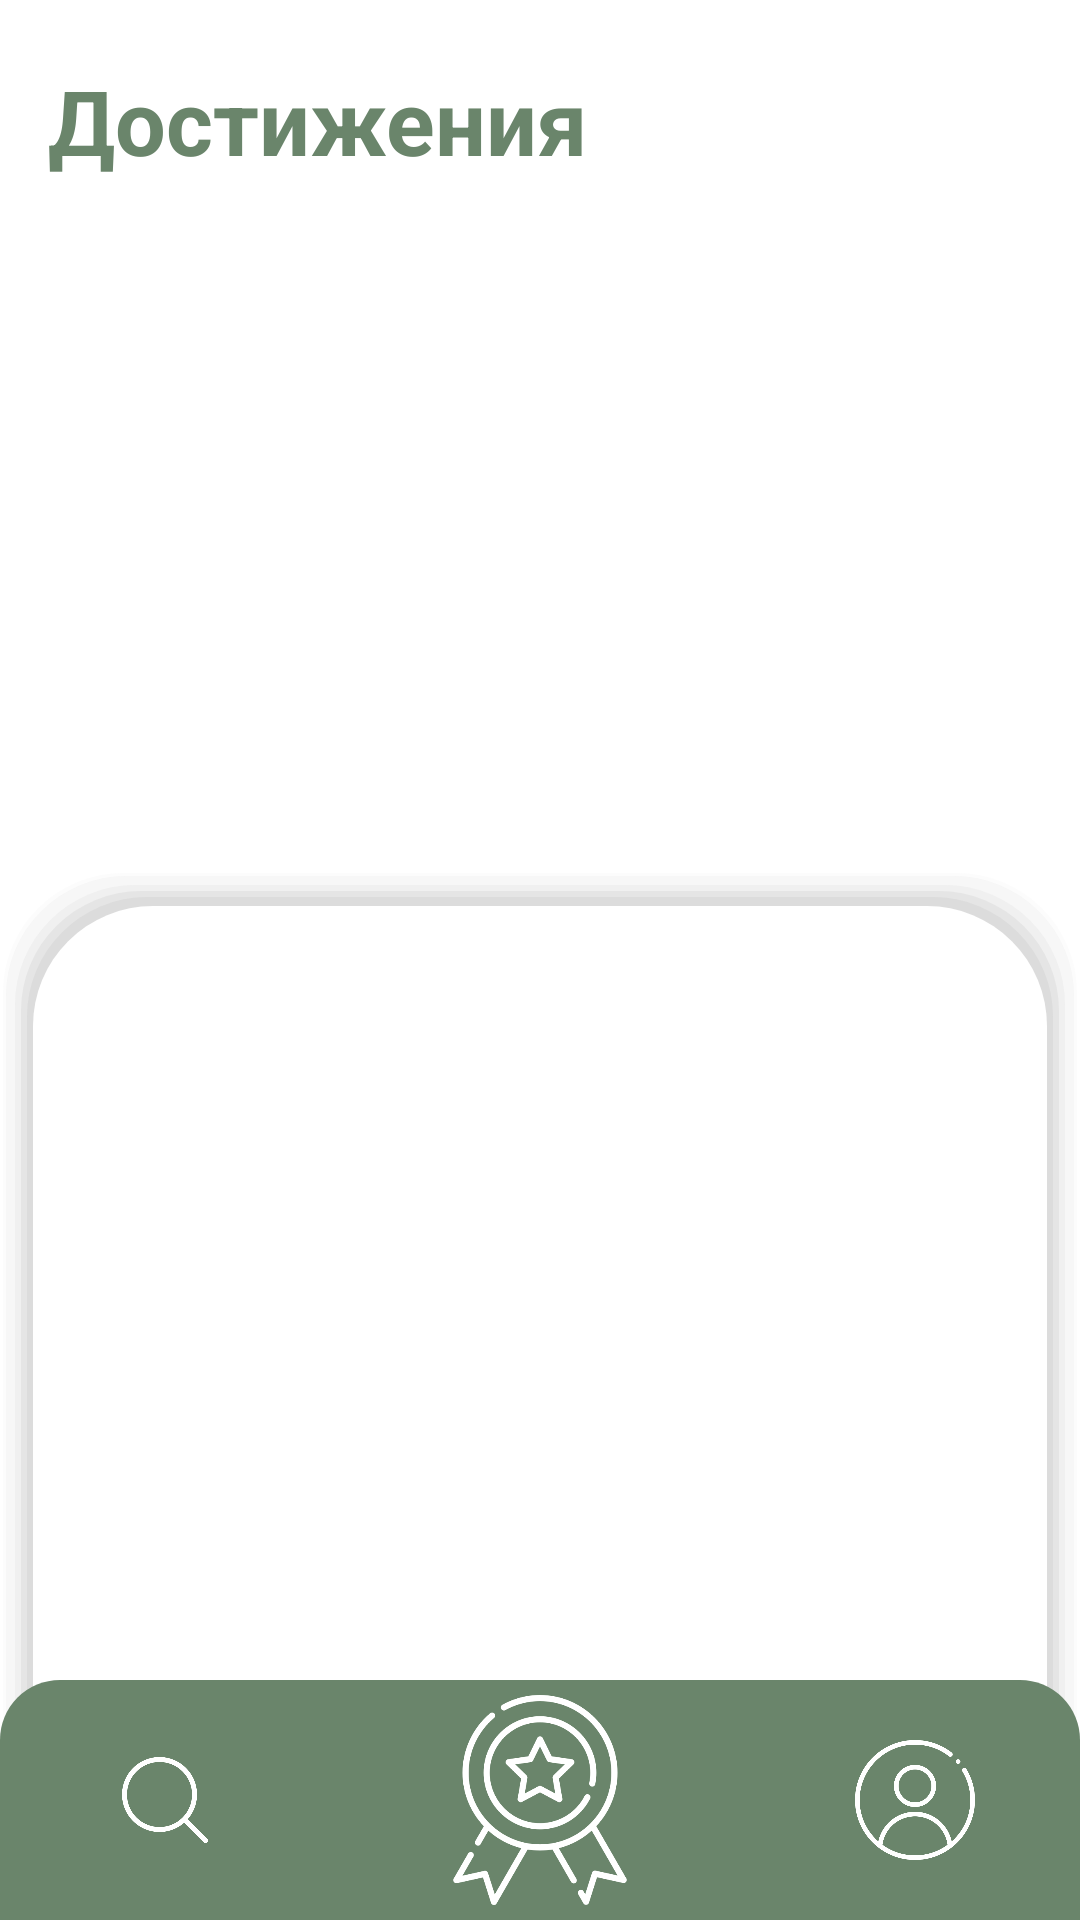

Produce the Android XML layout that renders to this screen, including the resource entries it uses.
<!-- AndroidManifest.xml: application theme Theme.AppCompat.DayNight.NoActionBar -->
<!-- res/layout/success_lay.xml -->
<?xml version="1.0" encoding="utf-8"?>
<androidx.constraintlayout.widget.ConstraintLayout xmlns:android="http://schemas.android.com/apk/res/android"
    xmlns:tools="http://schemas.android.com/tools"
    android:layout_width="match_parent"
    android:layout_height="match_parent"
    xmlns:app="http://schemas.android.com/apk/res-auto"
    android:background="@color/white">

    <TextView
        android:id="@+id/this_rewards"
        android:layout_width="wrap_content"
        android:layout_height="wrap_content"
        android:layout_marginStart="16dp"
        android:layout_marginTop="20dp"
        android:text="Достижения"
        android:textAllCaps="false"
        android:textStyle="bold"
        android:textColor="@color/appName"
        android:textSize="30sp"
        app:layout_constraintStart_toStartOf="parent"
        app:layout_constraintTop_toTopOf="parent" />

    <androidx.recyclerview.widget.RecyclerView
        android:id="@+id/rewardsRW"
        android:layout_width="match_parent"
        android:layout_height="0dp"
        android:layout_marginStart="8dp"
        android:layout_marginTop="5dp"
        app:layoutManager="androidx.recyclerview.widget.GridLayoutManager"
        app:layout_constraintBottom_toTopOf="@+id/menueG"
        app:layout_constraintEnd_toEndOf="parent"
        app:layout_constraintStart_toStartOf="parent"
        app:layout_constraintTop_toBottomOf="@+id/this_rewards"
        app:spanCount="2" />

    <androidx.constraintlayout.widget.ConstraintLayout
        android:id="@+id/HiderRew"
        android:layout_width="match_parent"
        android:layout_height="0dp"
        android:onClick="HideRewDesc"
        app:layout_constraintBottom_toTopOf="@+id/rewardDesc"
        app:layout_constraintEnd_toEndOf="parent"
        app:layout_constraintStart_toStartOf="parent"
        app:layout_constraintTop_toTopOf="parent" />
    <androidx.constraintlayout.widget.ConstraintLayout
        android:id="@+id/rewardDesc"
        android:layout_width="match_parent"
        android:layout_height="wrap_content"
        android:background="@drawable/rewdesc"
        app:layout_constraintBottom_toBottomOf="@+id/menueG"
        app:layout_constraintEnd_toEndOf="parent"
        app:layout_constraintStart_toStartOf="parent">

        <ImageView
            android:id="@+id/rewardDescImg"
            android:layout_width="150dp"
            android:layout_height="150dp"
            app:layout_constraintEnd_toEndOf="parent"
            app:layout_constraintStart_toStartOf="@id/rewardDesc"
            app:layout_constraintTop_toTopOf="@+id/rewardDesc" />

        <TextView
            android:id="@+id/TitleRew"
            android:layout_width="0dp"
            android:layout_height="wrap_content"
            android:layout_marginLeft="20dp"
            android:layout_marginTop="15dp"
            android:layout_marginRight="20dp"
            android:textAlignment="center"
            android:textColor="@color/black"
            android:textSize="25sp"
            app:layout_constraintEnd_toEndOf="parent"
            app:layout_constraintStart_toStartOf="parent"
            app:layout_constraintTop_toBottomOf="@+id/rewardDescImg"/>

        <TextView
            android:id="@+id/DescRew"
            android:layout_width="0dp"
            android:layout_height="wrap_content"
            android:layout_marginLeft="20dp"
            android:layout_marginTop="15dp"
            android:layout_marginRight="20dp"
            android:layout_marginBottom="100dp"
            android:textAlignment="center"
            android:textColor="@color/black"
            android:textSize="18sp"
            app:layout_constraintBottom_toBottomOf="parent"
            app:layout_constraintEnd_toEndOf="parent"
            app:layout_constraintStart_toStartOf="parent"
            app:layout_constraintTop_toBottomOf="@+id/TitleRew" />
    </androidx.constraintlayout.widget.ConstraintLayout>
        <androidx.constraintlayout.widget.ConstraintLayout
            android:id="@+id/menueG"
            android:layout_width="0dp"
            android:layout_height="80dp"
            android:transitionName="menue_trans"
            android:background="@drawable/menu_general"
            app:layout_constraintBottom_toBottomOf="parent"
            app:layout_constraintEnd_toEndOf="parent"
            app:layout_constraintStart_toStartOf="parent">

            <androidx.constraintlayout.widget.ConstraintLayout
                android:id="@+id/RewardLay"
                android:layout_width="wrap_content"
                android:layout_height="match_parent"
                app:layout_constraintBottom_toBottomOf="parent"
                app:layout_constraintEnd_toEndOf="@+id/UserLay"
                app:layout_constraintStart_toStartOf="@+id/Searchlay"
                app:layout_constraintTop_toTopOf="parent">

                <ImageView
                    android:id="@+id/successButton"
                    android:layout_width="100dp"
                    android:layout_height="70dp"
                    android:transitionName="success_trans"
                    app:layout_constraintBottom_toBottomOf="parent"
                    app:layout_constraintEnd_toEndOf="parent"
                    app:layout_constraintHorizontal_weight="1"
                    app:layout_constraintStart_toStartOf="parent"
                    app:layout_constraintTop_toTopOf="parent"
                    app:srcCompat="@drawable/medal" />
            </androidx.constraintlayout.widget.ConstraintLayout>

            <androidx.constraintlayout.widget.ConstraintLayout
                android:id="@+id/UserLay"
                android:layout_width="0dp"
                android:layout_height="match_parent"
                app:layout_constraintBottom_toBottomOf="parent"
                app:layout_constraintEnd_toEndOf="parent"
                app:layout_constraintTop_toTopOf="parent"
                android:onClick="UserClick">

                <ImageView
                    android:id="@+id/userImg"
                    android:layout_width="90dp"
                    android:layout_height="40dp"
                    android:layout_marginEnd="10dp"
                    android:transitionName="user_trans"
                    app:layout_constraintBottom_toBottomOf="parent"
                    app:layout_constraintEnd_toEndOf="parent"
                    app:layout_constraintHorizontal_weight="1"
                    app:layout_constraintStart_toStartOf="parent"
                    app:layout_constraintTop_toTopOf="parent"
                    app:srcCompat="@drawable/user" />
            </androidx.constraintlayout.widget.ConstraintLayout>

            <androidx.constraintlayout.widget.ConstraintLayout
                android:id="@+id/Searchlay"
                android:layout_width="0dp"
                android:layout_height="match_parent"
                android:onClick="SearchQuests"
                app:layout_constraintBottom_toBottomOf="parent"
                app:layout_constraintStart_toStartOf="parent"
                app:layout_constraintTop_toTopOf="parent">

                <ImageView
                    android:id="@+id/all_quests"
                    android:layout_width="90dp"
                    android:layout_height="40dp"
                    android:layout_marginStart="10dp"
                    android:transitionName="search_trans"
                    app:layout_constraintBottom_toBottomOf="parent"
                    app:layout_constraintEnd_toEndOf="parent"
                    app:layout_constraintHorizontal_weight="1"
                    app:layout_constraintStart_toStartOf="parent"
                    app:layout_constraintTop_toTopOf="parent"
                    app:srcCompat="@drawable/search" />
            </androidx.constraintlayout.widget.ConstraintLayout>
        </androidx.constraintlayout.widget.ConstraintLayout>
    </androidx.constraintlayout.widget.ConstraintLayout>
<!-- resources referenced by this layout -->
<resources>
  <color name="appName">#6a856b</color>
  <color name="black">#FF000000</color>
  <color name="white">#FFFFFFFF</color>
  <!-- drawable medal: png bitmap (drawable, 34234 bytes) -->
  <!-- drawable menu_general (drawable) -->
  <?xml version="1.0" encoding="utf-8"?>
  <shape xmlns:android="http://schemas.android.com/apk/res/android"
      android:shape="rectangle">
      <solid android:color="@color/appName"/>
      <corners android:topLeftRadius="20dp"
          android:topRightRadius="20dp"/>
  </shape>
  <!-- drawable rewdesc: vector/xml drawable (drawable, 2281 chars, omitted) -->
  <!-- drawable search: png bitmap (drawable, 12447 bytes) -->
  <!-- drawable user: png bitmap (drawable, 26874 bytes) -->
</resources>
